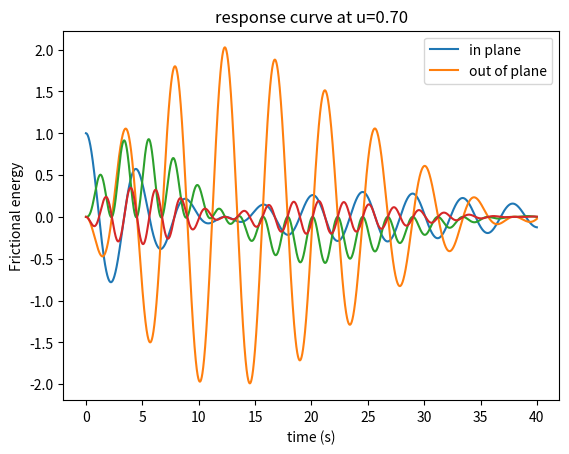

The matplotlib source for this figure:
import numpy as np
import matplotlib.pyplot as plt
from scipy import linalg
from numpy.linalg import inv
import math
############################interference fit#############
########################inputs###########################
m=1;u=0.7;c1=0.2;c2=0.0;c3=0
K1=0.18;alpha1=150;K2=2.5;alpha2=30;K3=1.33
K11=K1*math.cos(math.pi*alpha1/180)**2+K2*math.cos(math.pi*alpha2/180)**2
K12=K1*math.cos(math.pi*alpha1/180)*math.sin(math.pi*alpha1/180)+K2*math.cos(math.pi*alpha2/180)*math.sin(math.pi*alpha2/180)
K22=K1*math.sin(math.pi*alpha1/180)**2+K2*math.sin(math.pi*alpha2/180)**2+K3
######################################################################
M = np.array([[m, 0],[0,  m]])
C=np.array([[c1,c3],[c3,c2]])
K=np.array([[K11, (K12-u*K3)],[K12, K22-0*K3]])
values=linalg.eigvals(K,M)
frequencies=np.sqrt(values)
a1=1;a2=c1+c2;a3=K11+K22+(c1*c2);a4=K11*c2+c1*K22;a5=K11*K22-(K12*(K12-u*K3))
dampedfreq=np.roots([a1,a2,a3,a4,a5])
###################################################################
#####################state space form ##############
#####################################################################
delta=1.0e-3
endtime=40
F=np.zeros((4,1))
A=np.zeros((4,4))
B=np.zeros((4,4))
Y=np.zeros((4,1))
Y[2]=1;
F=np.zeros((4,1))
I=np.identity(2)
A[0:2,0:2]=M
A[2:4,2:4]=I
B[0:2,2:4]=K
B[2:4,0:2]=-I
B[0:2,0:2]=C
A_inv=inv(A)
x=[];y=[];xdot=[];ydot=[]
###################integration State space solution###############
for t in np.arange(0,endtime,delta):
    Ynew=Y+delta*A_inv.dot(F-B.dot(Y))
    Y=Ynew
    x.extend(Y[2])  
    y.extend(Y[3])
    xdot.extend(Y[0])
    ydot.extend(Y[1])
time=[round(t,5) for t in np.arange(0,endtime,delta)]
plt.plot(time,x)
plt.plot(time,y)
plt.xlabel('time (s)')
plt.ylabel('displacement')
plt.title('response curve at u=%.2f' %u)
plt.legend(['in plane','out of plane'],loc='upper right')
plt.show()
############################plotting energy, Power##############
Pfric=u*K3*np.array(y)*np.array(xdot)
efric=u*K3*np.array(y)*np.array(x)
#Etotal=0.5*(K11*np.array(x)**2+(K12+K12-(u*K3))*np.array(x)*np.array(y)+K22*np.array(y)**2)+0.5*(np.array(xdot)**2+np.array(ydot)**2)
plt.plot(time,Pfric)
#plt.plot(time,efric)
plt.xlabel('time (s)')
plt.ylabel('Frictional power')
plt.show()
plt.plot(time,efric)
plt.xlabel('time (s)')
plt.ylabel('Frictional energy')
plt.show()
####################phase plots###########################
#plt.plot(x,xdot)
#plt.xlabel('x')
#plt.ylabel('xdot')
####################################################
#plt.show()
#plt.plot(y,ydot)
#plt.xlabel('y')
#plt.ylabel('ydot')
#plt.show()
